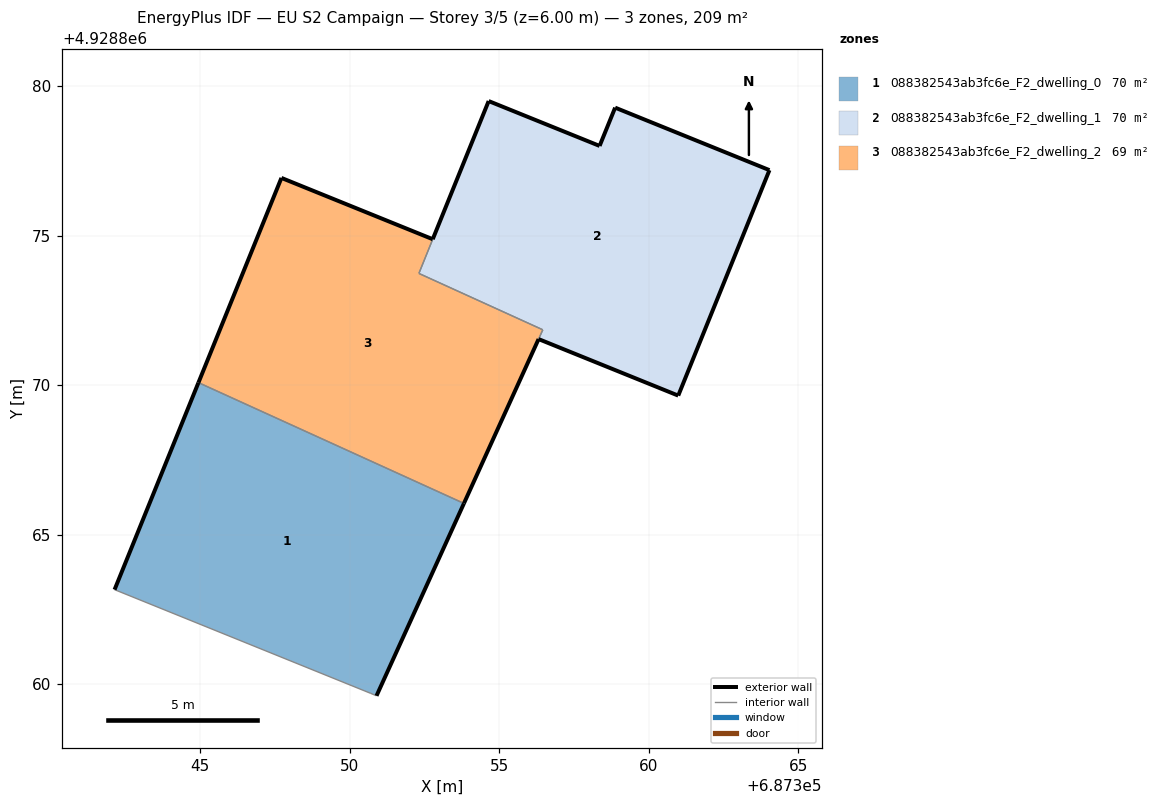
=== STOREY PLAN SPEC (per zone: floor XY polygon, exterior-wall plan segments, windows/doors) ===
zone 1: 088382543ab3fc6e_F2_dwelling_0  (69.8 m²)
  floor: (687350.89, 4928859.62) (687353.81, 4928866.05) (687344.94, 4928870.09) (687342.13, 4928863.17) (687350.70, 4928859.70)
  exterior wall: (687342.13, 4928863.17) – (687344.94, 4928870.09)  [7.5 m]
  exterior wall: (687353.81, 4928866.05) – (687350.89, 4928859.62)  [7.1 m]
  interior walls: 3
zone 2: 088382543ab3fc6e_F2_dwelling_1  (70.3 m²)
  floor: (687360.98, 4928869.66) (687364.03, 4928877.20) (687358.87, 4928879.29) (687358.35, 4928878.00) (687354.64, 4928879.50) (687352.31, 4928873.74) (687356.45, 4928871.86) (687356.31, 4928871.54)
  exterior wall: (687354.64, 4928879.50) – (687358.35, 4928878.00)  [4.0 m]
  exterior wall: (687358.35, 4928878.00) – (687358.87, 4928879.29)  [1.4 m]
  exterior wall: (687358.87, 4928879.29) – (687364.03, 4928877.20)  [5.6 m]
  exterior wall: (687364.03, 4928877.20) – (687360.98, 4928869.66)  [8.1 m]
  exterior wall: (687360.98, 4928869.66) – (687356.31, 4928871.54)  [5.0 m]
  exterior wall: (687352.77, 4928874.88) – (687354.64, 4928879.50)  [5.0 m]
  interior walls: 3
zone 3: 088382543ab3fc6e_F2_dwelling_2  (69.1 m²)
  floor: (687353.81, 4928866.05) (687356.45, 4928871.86) (687352.31, 4928873.74) (687352.77, 4928874.88) (687347.71, 4928876.93) (687344.94, 4928870.09)
  exterior wall: (687344.94, 4928870.09) – (687347.71, 4928876.93)  [7.4 m]
  exterior wall: (687347.71, 4928876.93) – (687352.77, 4928874.88)  [5.5 m]
  exterior wall: (687356.31, 4928871.55) – (687353.81, 4928866.05)  [6.0 m]
  interior walls: 4

=== DERIVED (storey summary) ===
Building: EU S2 Campaign
Storey: 3 of 5  (floor level z = 6.00 m)
Storey gross floor area: 209.2 m²
Zones on this storey: 3
  - 088382543ab3fc6e_F2_dwelling_0: floor 69.8 m²; exterior wall 14.5 m (43.6 m²); WWR 0.0%
  - 088382543ab3fc6e_F2_dwelling_1: floor 70.3 m²; exterior wall 29.1 m (87.3 m²); WWR 0.0%
  - 088382543ab3fc6e_F2_dwelling_2: floor 69.1 m²; exterior wall 18.9 m (56.6 m²); WWR 0.0%
Zone adjacency (shared interzone walls):
  - 088382543ab3fc6e_F2_dwelling_0 ↔ 088382543ab3fc6e_F2_dwelling_2
  - 088382543ab3fc6e_F2_dwelling_1 ↔ 088382543ab3fc6e_F2_dwelling_2